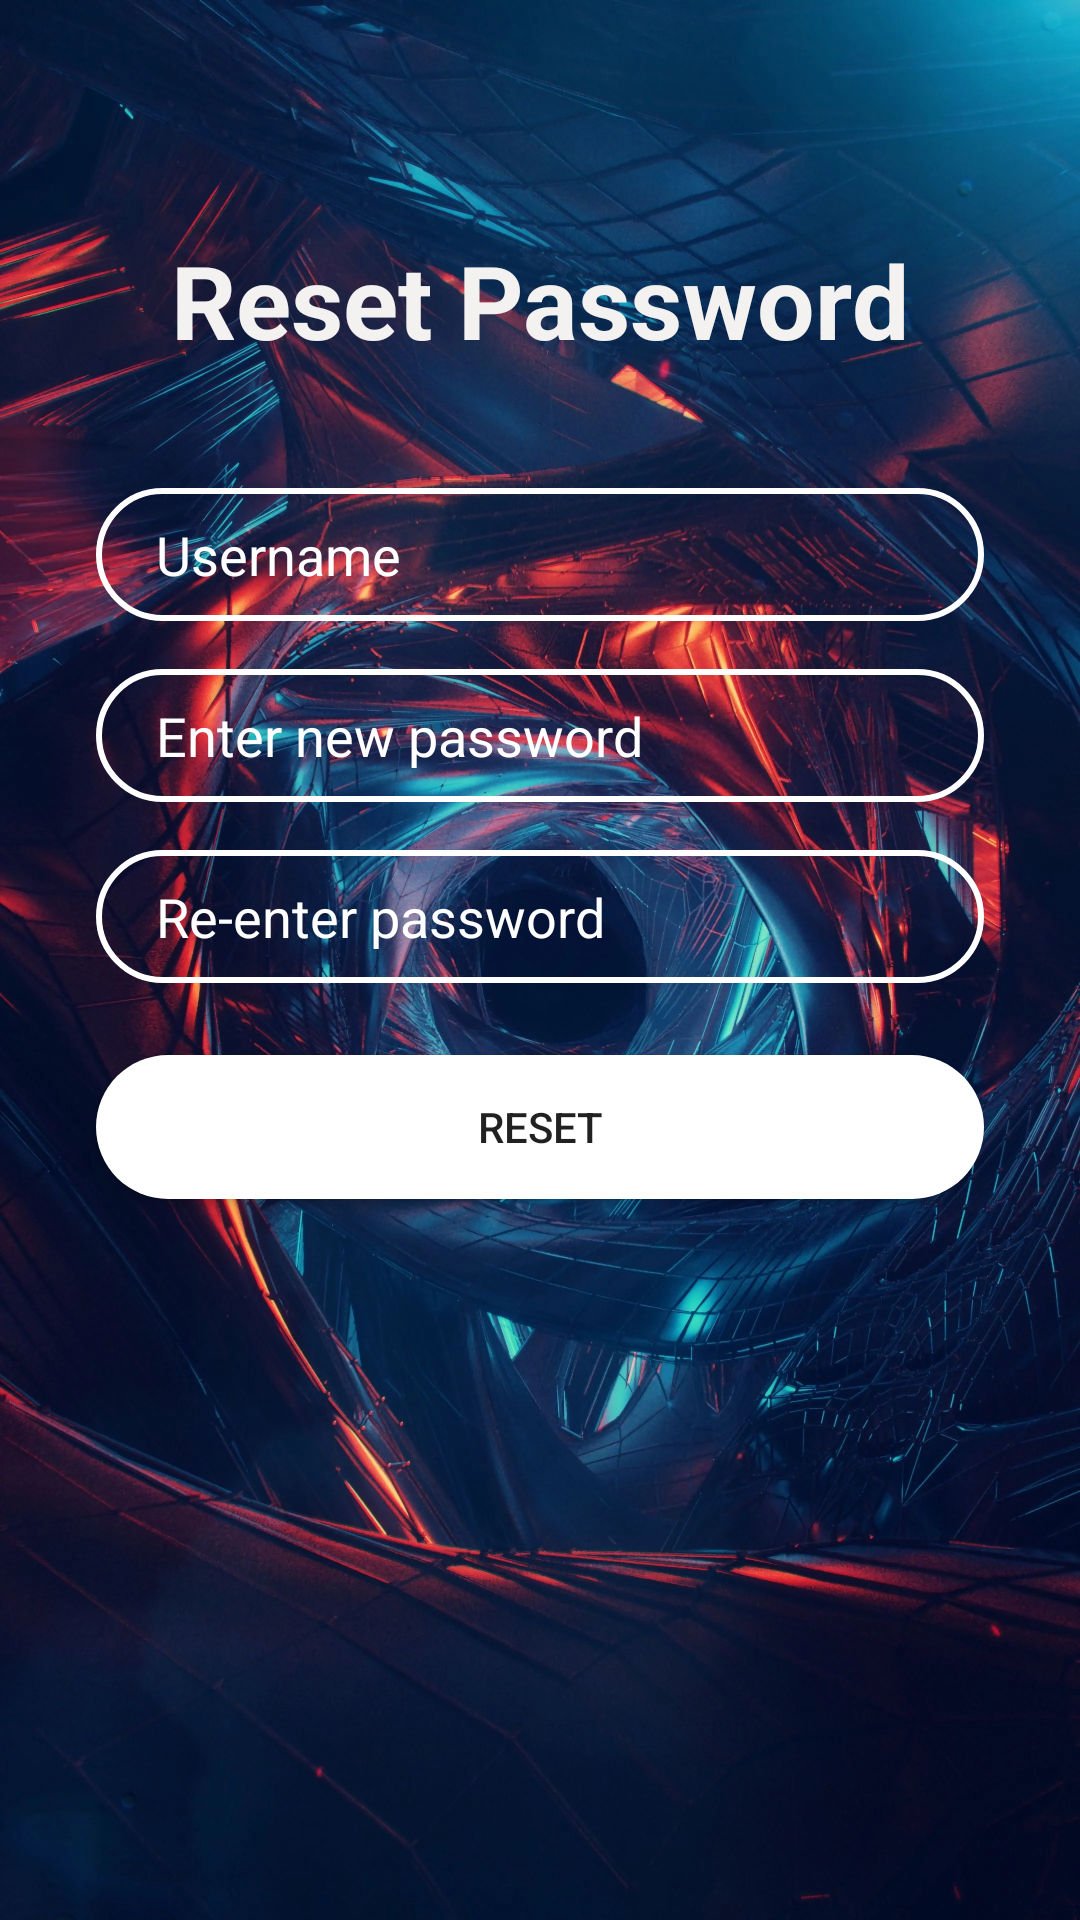

Here is an Android app screen rendered from its layout file. Give the layout XML and the strings, colors and styles it references.
<!-- AndroidManifest.xml: application theme Theme.FoodieApp -->
<!-- res/layout/activity_reset.xml -->
<?xml version="1.0" encoding="utf-8"?>
<androidx.constraintlayout.widget.ConstraintLayout xmlns:android="http://schemas.android.com/apk/res/android"
    xmlns:app="http://schemas.android.com/apk/res-auto"
    xmlns:tools="http://schemas.android.com/tools"
    android:layout_width="match_parent"
    android:layout_height="match_parent"
    android:orientation="vertical"
    android:gravity="center"
    android:background="@drawable/logbackground"
    tools:context=".MainActivity">


    <TextView
        android:id="@+id/textView"
        android:layout_width="wrap_content"
        android:layout_height="wrap_content"
        android:text="Reset Password"
        android:textColor="#F4F1F1"
        android:textSize="34sp"
        android:textStyle="bold"
        app:layout_constraintBottom_toBottomOf="parent"
        app:layout_constraintEnd_toEndOf="parent"
        app:layout_constraintStart_toStartOf="parent"
        app:layout_constraintTop_toTopOf="parent"
        app:layout_constraintVertical_bias="0.13" />

    <EditText
        android:id="@+id/username"
        android:layout_width="0dp"
        android:layout_height="wrap_content"
        android:layout_marginStart="32dp"
        android:layout_marginTop="40dp"
        android:layout_marginEnd="32dp"
        android:background="@drawable/input_bg"
        android:drawableLeft="@drawable/ic_baseline_person_24"
        android:drawablePadding="10dp"
        android:ems="10"
        android:hint="Username"
        android:inputType="textPersonName"
        android:paddingLeft="20dp"
        android:paddingTop="10dp"
        android:paddingRight="10dp"
        android:paddingBottom="10dp"
        android:textColor="@color/white"
        android:textColorHint="@color/white"
        app:layout_constraintEnd_toEndOf="parent"
        app:layout_constraintStart_toStartOf="parent"
        app:layout_constraintTop_toBottomOf="@+id/textView" />


    <EditText
        android:id="@+id/p1"
        android:layout_width="0dp"
        android:layout_height="wrap_content"
        android:layout_marginTop="16dp"
        android:background="@drawable/input_bg"
        android:drawableLeft="@drawable/ic_baseline_security"
        android:drawablePadding="10dp"
        android:ems="10"
        android:hint="Enter new password"
        android:inputType= "textPassword"
        android:paddingLeft="20dp"
        android:paddingTop="10dp"
        android:paddingRight="10dp"
        android:paddingBottom="10dp"
        android:textColor="@color/white"
        android:textColorHint="@color/white"
        app:layout_constraintEnd_toEndOf="@+id/username"
        app:layout_constraintStart_toStartOf="@+id/username"
        app:layout_constraintTop_toBottomOf="@+id/username" />

    <EditText
        android:id="@+id/p2"
        android:layout_width="0dp"
        android:layout_height="wrap_content"
        android:layout_marginTop="16dp"
        android:background="@drawable/input_bg"
        android:drawableLeft="@drawable/ic_baseline_security"
        android:drawablePadding="10dp"
        android:ems="10"
        android:hint="Re-enter password"
        android:inputType="textPassword"
        android:paddingLeft="20dp"
        android:paddingTop="10dp"
        android:paddingRight="10dp"
        android:paddingBottom="10dp"
        android:textColor="@color/white"
        android:textColorHint="@color/white"
        android:textColorLink="@color/white"
        app:layout_constraintEnd_toEndOf="@+id/p1"
        app:layout_constraintStart_toStartOf="@+id/p1"
        app:layout_constraintTop_toBottomOf="@+id/p1" />

    <Button
        android:id="@+id/rb"
        android:layout_width="0dp"
        android:layout_height="wrap_content"
        android:layout_marginTop="24dp"
        android:background="@drawable/btn_bg"
        android:text="Reset"
        app:layout_constraintEnd_toEndOf="@+id/p2"
        app:layout_constraintHorizontal_bias="0.0"
        app:layout_constraintStart_toStartOf="@+id/p2"
        app:layout_constraintTop_toBottomOf="@+id/p2"
        />


</androidx.constraintlayout.widget.ConstraintLayout>
<!-- resources referenced by this layout -->
<resources>
  <color name="white">#FFFFFFFF</color>
  <!-- drawable btn_bg (drawable) -->
  <?xml version="1.0" encoding="utf-8"?>
  <shape xmlns:android="http://schemas.android.com/apk/res/android">
  
      <solid
          android:color="@color/white"/>
      <corners android:radius="70dp"/>
  
  </shape>
  <!-- drawable input_bg (drawable) -->
  <?xml version="1.0" encoding="utf-8"?>
  <shape xmlns:android="http://schemas.android.com/apk/res/android">
  
      <stroke
          android:width="2dp"  android:color="@color/white"/>
      <corners
          android:radius="70dp"/>
  
  </shape>
  <!-- drawable logbackground: webp bitmap (drawable, 493412 bytes) -->
  <style name="Theme.FoodieApp" parent="Theme.MaterialComponents.DayNight.DarkActionBar">
          
          <item name="colorPrimary">@color/purple_500</item>
          <item name="colorPrimaryVariant">@color/purple_700</item>
          <item name="colorOnPrimary">@color/white</item>
          
          <item name="colorSecondary">@color/teal_200</item>
          <item name="colorSecondaryVariant">@color/teal_700</item>
          <item name="colorOnSecondary">@color/black</item>
          
          <item name="android:statusBarColor" tools:targetApi="l">?attr/colorPrimaryVariant</item>
          
      </style>
  <color name="purple_500">#FF6200EE</color>
  <color name="purple_700">#FF3700B3</color>
  <color name="teal_200">#FF03DAC5</color>
  <color name="teal_700">#FF018786</color>
  <color name="black">#111111</color>
</resources>
